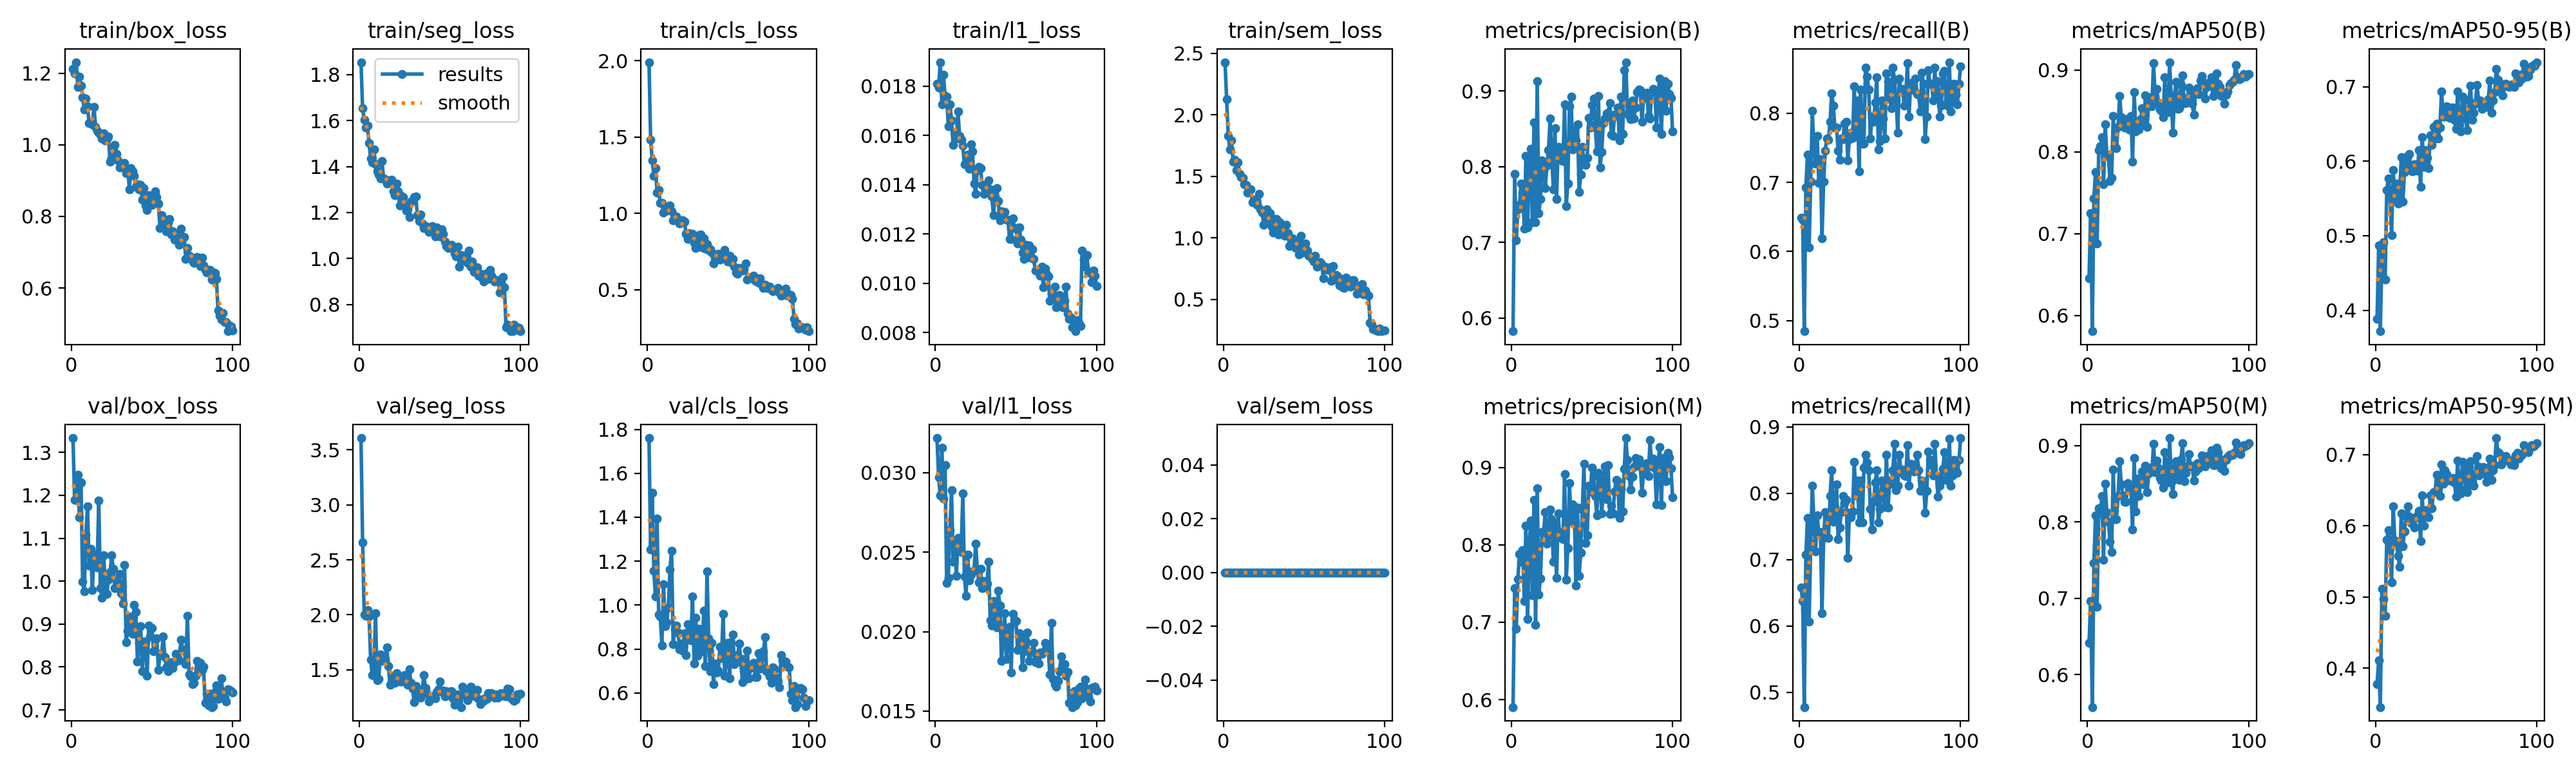

Values plotted in this chart, from the file beside it:
epoch, time, train/box_loss, train/seg_loss, train/cls_loss, train/l1_loss, train/sem_loss, metrics/precision(B), metrics/recall(B), metrics/mAP50(B), metrics/mAP50-95(B), metrics/precision(M), metrics/recall(M), metrics/mAP50(M), metrics/mAP50-95(M), val/box_loss, val/seg_loss, val/cls_loss, val/l1_loss, val/sem_loss, lr/pg0, lr/pg1, lr/pg2
1, 168.7, 1.213, 1.853, 1.99, 0.01809, 2.427, 0.5827, 0.6488, 0.6454, 0.3881, 0.5904, 0.6583, 0.6415, 0.3782, 1.333, 3.606, 1.76, 0.03218, 0, 0.0001985, 0.0001985, 0.08035
2, 333.6, 1.2, 1.653, 1.481, 0.01794, 2.123, 0.7902, 0.6457, 0.7248, 0.4867, 0.7437, 0.6378, 0.6963, 0.4111, 1.19, 2.661, 1.253, 0.02969, 0, 0.0003945, 0.0003945, 0.06055
3, 498.2, 1.231, 1.602, 1.348, 0.01897, 1.83, 0.703, 0.4846, 0.5806, 0.3719, 0.6921, 0.4779, 0.5575, 0.3455, 1.19, 2.001, 1.51, 0.02856, 0, 0.0005866, 0.0005866, 0.04074
4, 662.7, 1.161, 1.571, 1.245, 0.01727, 1.72, 0.7433, 0.6929, 0.7431, 0.4713, 0.7559, 0.707, 0.7458, 0.5112, 1.248, 1.989, 1.155, 0.03157, 0, 0.0007747, 0.0007747, 0.02093
5, 827.3, 1.19, 1.577, 1.298, 0.01846, 1.791, 0.7494, 0.7402, 0.7753, 0.4913, 0.7885, 0.7632, 0.8086, 0.4974, 1.149, 2.044, 1.038, 0.02836, 0, 0.0009589, 0.0009589, 0.001113
6, 991.8, 1.165, 1.501, 1.138, 0.01759, 1.617, 0.778, 0.6063, 0.6876, 0.4411, 0.778, 0.6063, 0.689, 0.4733, 1.23, 1.985, 1.393, 0.03049, 0, 0.0009505, 0.0009505, 0.0009505
7, 1156, 1.134, 1.434, 1.152, 0.01756, 1.635, 0.766, 0.7008, 0.8019, 0.5611, 0.793, 0.7244, 0.8179, 0.5804, 0.9984, 1.594, 0.957, 0.02306, 0, 0.0009406, 0.0009406, 0.0009406
8, 1321, 1.098, 1.419, 1.067, 0.01637, 1.551, 0.7184, 0.8036, 0.8071, 0.5773, 0.7278, 0.811, 0.8112, 0.5937, 0.9757, 1.452, 0.9471, 0.02339, 0, 0.0009307, 0.0009307, 0.0009307
9, 1485, 1.13, 1.474, 1.067, 0.01726, 1.612, 0.8143, 0.748, 0.8179, 0.5557, 0.825, 0.7559, 0.8337, 0.5681, 1.108, 1.505, 0.8155, 0.0264, 0, 0.0009208, 0.0009208, 0.0009208
10, 1649, 1.108, 1.411, 1.006, 0.0166, 1.518, 0.7195, 0.7272, 0.7605, 0.5013, 0.7041, 0.712, 0.7499, 0.5205, 1.174, 2.011, 1.095, 0.02891, 0, 0.0009109, 0.0009109, 0.0009109
11, 1814, 1.061, 1.378, 1.013, 0.01562, 1.491, 0.7957, 0.767, 0.8338, 0.5881, 0.7957, 0.767, 0.8495, 0.6274, 1.036, 1.409, 0.9037, 0.02438, 0, 0.000901, 0.000901, 0.000901
12, 1978, 1.063, 1.366, 1.025, 0.01606, 1.49, 0.8238, 0.6994, 0.797, 0.5494, 0.8315, 0.7402, 0.8125, 0.5796, 1.075, 1.419, 0.9225, 0.02549, 0, 0.0008911, 0.0008911, 0.0008911
13, 2142, 1.057, 1.349, 1.028, 0.01588, 1.435, 0.727, 0.7338, 0.7942, 0.5696, 0.7348, 0.7417, 0.8002, 0.5766, 0.9791, 1.638, 0.9899, 0.02351, 0, 0.0008812, 0.0008812, 0.0008812
14, 2307, 1.106, 1.424, 1.05, 0.01698, 1.427, 0.8581, 0.6192, 0.7642, 0.543, 0.8581, 0.6192, 0.7741, 0.5581, 1.062, 1.581, 1.163, 0.02588, 0, 0.0008713, 0.0008713, 0.0008713
15, 2471, 1.05, 1.349, 1.015, 0.01597, 1.367, 0.7264, 0.7008, 0.7684, 0.5568, 0.6967, 0.7323, 0.7602, 0.5427, 1.049, 1.601, 1.248, 0.02571, 0, 0.0008614, 0.0008614, 0.0008614
16, 2635, 1.039, 1.343, 0.9558, 0.01582, 1.386, 0.9133, 0.7463, 0.8436, 0.605, 0.8735, 0.7716, 0.8681, 0.6172, 1.033, 1.591, 0.8211, 0.025, 0, 0.0008515, 0.0008515, 0.0008515
17, 2800, 1.034, 1.325, 0.9742, 0.01559, 1.393, 0.7386, 0.7638, 0.8068, 0.5458, 0.7358, 0.7638, 0.803, 0.571, 1.188, 1.702, 0.8896, 0.0287, 0, 0.0008416, 0.0008416, 0.0008416
18, 2964, 1.028, 1.34, 0.9807, 0.01482, 1.29, 0.7573, 0.7619, 0.8043, 0.5858, 0.7568, 0.7323, 0.8036, 0.5921, 0.9834, 1.535, 0.9084, 0.02347, 0, 0.0008317, 0.0008317, 0.0008317
19, 3129, 1.017, 1.327, 0.9486, 0.01483, 1.311, 0.8082, 0.7874, 0.8304, 0.5957, 0.8165, 0.7953, 0.8335, 0.6135, 0.961, 1.364, 0.8744, 0.02224, 0, 0.0008218, 0.0008218, 0.0008218
20, 3293, 1.033, 1.341, 0.9323, 0.01523, 1.309, 0.7959, 0.829, 0.8684, 0.607, 0.8174, 0.8347, 0.879, 0.6274, 1.06, 1.387, 0.8001, 0.02485, 0, 0.0008119, 0.0008119, 0.0008119
21, 3457, 1.012, 1.291, 0.9541, 0.01464, 1.266, 0.7721, 0.811, 0.8421, 0.6095, 0.8423, 0.757, 0.8487, 0.6125, 1.001, 1.447, 0.825, 0.02321, 0, 0.000802, 0.000802, 0.000802
22, 3622, 1.016, 1.275, 0.9552, 0.01564, 1.354, 0.8013, 0.7795, 0.834, 0.5869, 0.8013, 0.7795, 0.8344, 0.6038, 0.9704, 1.379, 0.7926, 0.0236, 0, 0.0007921, 0.0007921, 0.0007921
23, 3786, 1.022, 1.327, 0.9476, 0.01534, 1.232, 0.8217, 0.7795, 0.83, 0.5867, 0.8115, 0.8136, 0.8265, 0.6034, 1.003, 1.469, 0.8736, 0.02378, 0, 0.0007822, 0.0007822, 0.0007822
24, 3950, 0.953, 1.292, 0.8664, 0.01405, 1.205, 0.8633, 0.7461, 0.8398, 0.5959, 0.8452, 0.7311, 0.826, 0.5979, 1.021, 1.429, 0.7712, 0.02389, 0, 0.0007723, 0.0007723, 0.0007723
25, 4114, 0.961, 1.231, 0.8327, 0.01363, 1.108, 0.8159, 0.7329, 0.8402, 0.5884, 0.8334, 0.7484, 0.8508, 0.6124, 1.06, 1.395, 0.9136, 0.02552, 0, 0.0007624, 0.0007624, 0.0007624
26, 4279, 0.9861, 1.274, 0.8683, 0.0146, 1.205, 0.7702, 0.7638, 0.8275, 0.5871, 0.7782, 0.7716, 0.8433, 0.6152, 1.029, 1.392, 0.8536, 0.02392, 0, 0.0007525, 0.0007525, 0.0007525
27, 4443, 0.999, 1.268, 0.8497, 0.01472, 1.233, 0.8506, 0.7622, 0.8442, 0.6151, 0.8279, 0.7955, 0.8414, 0.6213, 0.9834, 1.417, 0.8402, 0.02309, 0, 0.0007426, 0.0007426, 0.0007426
28, 4607, 0.9738, 1.235, 0.8641, 0.01466, 1.126, 0.7571, 0.7854, 0.7878, 0.5657, 0.7571, 0.7854, 0.79, 0.5785, 1.002, 1.45, 1.038, 0.02395, 0, 0.0007327, 0.0007327, 0.0007327
29, 4771, 0.9556, 1.207, 0.8069, 0.014, 1.198, 0.8265, 0.7879, 0.8734, 0.6322, 0.8408, 0.79, 0.8834, 0.6432, 0.9842, 1.381, 0.735, 0.02275, 0, 0.0007228, 0.0007228, 0.0007228
30, 4936, 0.9359, 1.217, 0.7713, 0.01363, 1.087, 0.818, 0.7323, 0.8252, 0.5926, 0.8095, 0.7025, 0.814, 0.6005, 1.016, 1.363, 0.942, 0.02317, 0, 0.0007129, 0.0007129, 0.0007129
31, 5100, 0.9415, 1.179, 0.8102, 0.01378, 1.043, 0.8082, 0.7629, 0.8358, 0.6146, 0.8165, 0.7708, 0.8562, 0.6222, 0.9725, 1.506, 0.7704, 0.02276, 0, 0.000703, 0.000703, 0.000703
32, 5264, 0.9375, 1.247, 0.8596, 0.01386, 1.152, 0.8073, 0.7716, 0.8276, 0.6046, 0.8072, 0.7638, 0.8336, 0.6216, 0.9472, 1.383, 0.8935, 0.02302, 0, 0.0006931, 0.0006931, 0.0006931
33, 5428, 0.9485, 1.253, 0.8612, 0.01418, 1.153, 0.8819, 0.7646, 0.8402, 0.5905, 0.891, 0.7724, 0.8538, 0.6118, 1.038, 1.329, 0.787, 0.02438, 0, 0.0006832, 0.0006832, 0.0006832
34, 5593, 0.9205, 1.266, 0.7792, 0.0138, 1.026, 0.7475, 0.8394, 0.8537, 0.6348, 0.7546, 0.8472, 0.8658, 0.643, 0.8579, 1.208, 0.8046, 0.02069, 0, 0.0006733, 0.0006733, 0.0006733
35, 5757, 0.9303, 1.269, 0.8362, 0.01351, 1.125, 0.7779, 0.7722, 0.8336, 0.6219, 0.7956, 0.7969, 0.8492, 0.6245, 0.885, 1.354, 0.9744, 0.0204, 0, 0.0006634, 0.0006634, 0.0006634
36, 5921, 0.8762, 1.19, 0.7687, 0.01277, 1.084, 0.8796, 0.8189, 0.869, 0.646, 0.8796, 0.8189, 0.8732, 0.6477, 0.9185, 1.285, 0.7216, 0.02192, 0, 0.0006535, 0.0006535, 0.0006535
37, 6085, 0.9347, 1.162, 0.7981, 0.01349, 1.087, 0.8921, 0.7159, 0.8303, 0.6306, 0.8308, 0.7559, 0.8386, 0.6473, 0.907, 1.252, 1.154, 0.02112, 0, 0.0006436, 0.0006436, 0.0006436
38, 6250, 0.925, 1.193, 0.7604, 0.01386, 1.014, 0.8226, 0.8347, 0.8603, 0.6508, 0.8527, 0.8189, 0.863, 0.672, 0.877, 1.247, 0.8501, 0.02026, 0, 0.0006337, 0.0006337, 0.0006337
39, 6414, 0.9125, 1.153, 0.766, 0.01334, 1.103, 0.8486, 0.7559, 0.8666, 0.6302, 0.8486, 0.7559, 0.8709, 0.6506, 0.9452, 1.317, 0.6985, 0.02256, 0, 0.0006238, 0.0006238, 0.0006238
40, 6578, 0.8824, 1.133, 0.7431, 0.01254, 1.035, 0.8348, 0.7558, 0.856, 0.6453, 0.7473, 0.8385, 0.8659, 0.6419, 0.9286, 1.453, 0.8292, 0.02164, 0, 0.0006139, 0.0006139, 0.0006139
41, 6742, 0.8907, 1.14, 0.6731, 0.01291, 0.933, 0.8561, 0.8661, 0.9089, 0.6937, 0.8483, 0.8583, 0.9017, 0.6863, 0.8129, 1.337, 0.6396, 0.01816, 0, 0.000604, 0.000604, 0.000604
42, 6907, 0.8762, 1.129, 0.7123, 0.01279, 0.9881, 0.7665, 0.853, 0.8673, 0.6598, 0.7596, 0.8461, 0.8654, 0.6591, 0.8564, 1.285, 0.7354, 0.01956, 0, 0.0005941, 0.0005941, 0.0005941
43, 7071, 0.8887, 1.116, 0.7249, 0.01288, 0.9933, 0.7898, 0.8347, 0.8774, 0.6601, 0.7898, 0.8347, 0.8801, 0.6779, 0.8954, 1.215, 0.6934, 0.02116, 0, 0.0005842, 0.0005842, 0.0005842
44, 7235, 0.8462, 1.124, 0.7368, 0.01257, 0.9745, 0.8258, 0.7638, 0.86, 0.6739, 0.8457, 0.7766, 0.871, 0.6724, 0.7908, 1.253, 0.7032, 0.01829, 0, 0.0005743, 0.0005743, 0.0005743
45, 7400, 0.8789, 1.14, 0.6993, 0.01257, 0.9191, 0.808, 0.7953, 0.8516, 0.6679, 0.9044, 0.7449, 0.8576, 0.6677, 0.8592, 1.251, 0.811, 0.01963, 0, 0.0005644, 0.0005644, 0.0005644
46, 7564, 0.8298, 1.128, 0.7092, 0.01179, 0.9658, 0.8025, 0.7874, 0.8504, 0.6582, 0.8025, 0.7874, 0.8544, 0.6635, 0.8586, 1.257, 0.7586, 0.02032, 0, 0.0005545, 0.0005545, 0.0005545
47, 7728, 0.8187, 1.097, 0.7042, 0.0118, 0.8645, 0.812, 0.8161, 0.8424, 0.6724, 0.812, 0.8161, 0.8445, 0.6666, 0.7794, 1.241, 0.9598, 0.01741, 0, 0.0005446, 0.0005446, 0.0005446
48, 7893, 0.8587, 1.137, 0.761, 0.01263, 1.017, 0.8642, 0.8521, 0.8913, 0.6721, 0.8763, 0.8347, 0.8908, 0.6675, 0.8974, 1.303, 0.6781, 0.0211, 0, 0.0005347, 0.0005347, 0.0005347
49, 8057, 0.8462, 1.127, 0.7127, 0.01225, 0.8812, 0.852, 0.748, 0.8509, 0.6559, 0.8685, 0.7559, 0.8608, 0.6605, 0.8708, 1.324, 0.7592, 0.02074, 0, 0.0005248, 0.0005248, 0.0005248
50, 8221, 0.8327, 1.095, 0.6848, 0.01223, 0.9357, 0.8813, 0.7603, 0.849, 0.6435, 0.8996, 0.7765, 0.8512, 0.6409, 0.8903, 1.396, 0.8288, 0.02066, 0, 0.0005149, 0.0005149, 0.0005149
51, 8385, 0.8445, 1.128, 0.7205, 0.01162, 0.9561, 0.8898, 0.8189, 0.9097, 0.6932, 0.8898, 0.8189, 0.9097, 0.6921, 0.8367, 1.301, 0.6659, 0.01883, 0, 0.000505, 0.000505, 0.000505
52, 8550, 0.8696, 1.108, 0.6823, 0.01226, 0.8957, 0.8555, 0.7924, 0.8651, 0.6484, 0.8633, 0.7954, 0.8521, 0.6495, 0.8649, 1.314, 0.8311, 0.01988, 0, 0.0004951, 0.0004951, 0.0004951
53, 8714, 0.8544, 1.073, 0.7001, 0.01176, 0.8524, 0.8201, 0.7638, 0.8237, 0.6404, 0.8383, 0.7795, 0.8364, 0.6453, 0.8673, 1.257, 0.8677, 0.01966, 0, 0.0004852, 0.0004852, 0.0004852
54, 8878, 0.8359, 1.055, 0.6525, 0.01124, 0.8494, 0.8934, 0.858, 0.8691, 0.687, 0.8934, 0.858, 0.8706, 0.6896, 0.7933, 1.307, 0.7314, 0.01776, 0, 0.0004753, 0.0004753, 0.0004753
55, 9042, 0.7682, 1.046, 0.6125, 0.01099, 0.8309, 0.7991, 0.8455, 0.886, 0.6831, 0.8838, 0.7785, 0.879, 0.6766, 0.8312, 1.27, 0.7522, 0.01878, 0, 0.0004654, 0.0004654, 0.0004654
56, 9207, 0.803, 1.05, 0.6044, 0.01155, 0.8086, 0.8194, 0.8214, 0.8528, 0.6562, 0.841, 0.8189, 0.8626, 0.6515, 0.8307, 1.3, 0.7725, 0.01938, 0, 0.0004555, 0.0004555, 0.0004555
57, 9371, 0.7843, 1.061, 0.6416, 0.01106, 0.8521, 0.8578, 0.8072, 0.8532, 0.6419, 0.866, 0.814, 0.8546, 0.6476, 0.8716, 1.303, 0.8261, 0.01994, 0, 0.0004456, 0.0004456, 0.0004456
58, 9535, 0.7918, 1.053, 0.6388, 0.01152, 0.7659, 0.8632, 0.8661, 0.8821, 0.6818, 0.9018, 0.8347, 0.882, 0.6826, 0.8232, 1.243, 0.7398, 0.01817, 0, 0.0004357, 0.0004357, 0.0004357
59, 9699, 0.7592, 1.024, 0.627, 0.01104, 0.7876, 0.8707, 0.8481, 0.8939, 0.7011, 0.8589, 0.874, 0.9027, 0.6907, 0.7999, 1.186, 0.6502, 0.01867, 0, 0.0004258, 0.0004258, 0.0004258
60, 9864, 0.7845, 1.01, 0.6399, 0.01137, 0.8026, 0.8716, 0.8189, 0.8597, 0.656, 0.9028, 0.8046, 0.8532, 0.6629, 0.7905, 1.273, 0.7544, 0.01875, 0, 0.0004159, 0.0004159, 0.0004159
... 40 more rows
